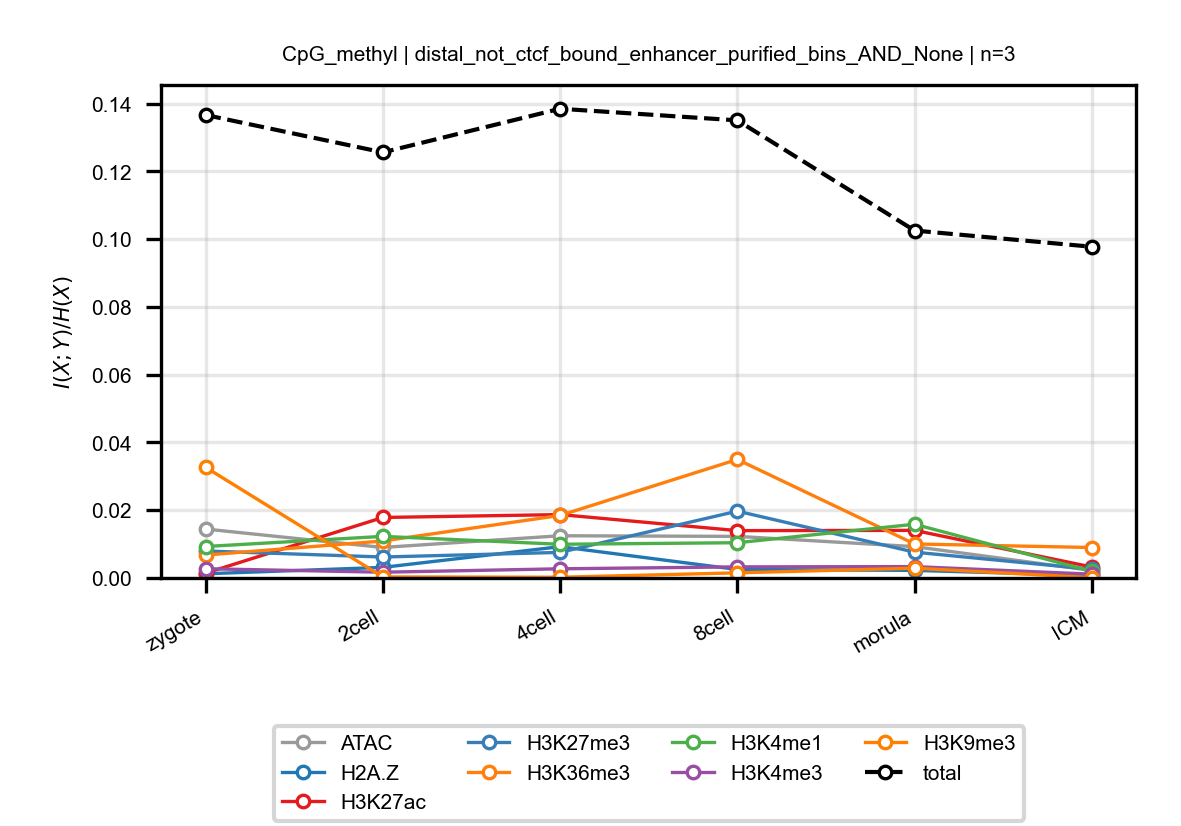

The file beside this chart, header and first rows:
anchor, target, n_bins, stage, block, normalized_mi
CpG_methyl, ATAC, 3, zygote, distal_not_ctcf_bound_enhancer_purified_…, 0.01444
CpG_methyl, ATAC, 3, 2cell, distal_not_ctcf_bound_enhancer_purified_…, 0.009007
CpG_methyl, ATAC, 3, 4cell, distal_not_ctcf_bound_enhancer_purified_…, 0.01246
CpG_methyl, ATAC, 3, 8cell, distal_not_ctcf_bound_enhancer_purified_…, 0.01227
CpG_methyl, ATAC, 3, morula, distal_not_ctcf_bound_enhancer_purified_…, 0.009249
CpG_methyl, ATAC, 3, ICM, distal_not_ctcf_bound_enhancer_purified_…, 0.002212
CpG_methyl, H2A.Z, 3, zygote, distal_not_ctcf_bound_enhancer_purified_…, 0.00124
CpG_methyl, H2A.Z, 3, 2cell, distal_not_ctcf_bound_enhancer_purified_…, 0.003125
CpG_methyl, H2A.Z, 3, 4cell, distal_not_ctcf_bound_enhancer_purified_…, 0.009235
CpG_methyl, H2A.Z, 3, 8cell, distal_not_ctcf_bound_enhancer_purified_…, 0.002504
CpG_methyl, H2A.Z, 3, morula, distal_not_ctcf_bound_enhancer_purified_…, 0.002239
CpG_methyl, H2A.Z, 3, ICM, distal_not_ctcf_bound_enhancer_purified_…, 0.0007409
CpG_methyl, H3K27ac, 3, zygote, distal_not_ctcf_bound_enhancer_purified_…, 0.001426
CpG_methyl, H3K27ac, 3, 2cell, distal_not_ctcf_bound_enhancer_purified_…, 0.01785
CpG_methyl, H3K27ac, 3, 4cell, distal_not_ctcf_bound_enhancer_purified_…, 0.0187
CpG_methyl, H3K27ac, 3, 8cell, distal_not_ctcf_bound_enhancer_purified_…, 0.01397
CpG_methyl, H3K27ac, 3, morula, distal_not_ctcf_bound_enhancer_purified_…, 0.01404
CpG_methyl, H3K27ac, 3, ICM, distal_not_ctcf_bound_enhancer_purified_…, 0.003237
CpG_methyl, H3K27me3, 3, zygote, distal_not_ctcf_bound_enhancer_purified_…, 0.007964
CpG_methyl, H3K27me3, 3, 2cell, distal_not_ctcf_bound_enhancer_purified_…, 0.006183
CpG_methyl, H3K27me3, 3, 4cell, distal_not_ctcf_bound_enhancer_purified_…, 0.00755
CpG_methyl, H3K27me3, 3, 8cell, distal_not_ctcf_bound_enhancer_purified_…, 0.01972
CpG_methyl, H3K27me3, 3, morula, distal_not_ctcf_bound_enhancer_purified_…, 0.007614
CpG_methyl, H3K27me3, 3, ICM, distal_not_ctcf_bound_enhancer_purified_…, 0.00256
CpG_methyl, H3K36me3, 3, zygote, distal_not_ctcf_bound_enhancer_purified_…, 0.006765
CpG_methyl, H3K36me3, 3, 2cell, distal_not_ctcf_bound_enhancer_purified_…, 0.01091
CpG_methyl, H3K36me3, 3, 4cell, distal_not_ctcf_bound_enhancer_purified_…, 0.01846
CpG_methyl, H3K36me3, 3, 8cell, distal_not_ctcf_bound_enhancer_purified_…, 0.03497
CpG_methyl, H3K36me3, 3, morula, distal_not_ctcf_bound_enhancer_purified_…, 0.01004
CpG_methyl, H3K36me3, 3, ICM, distal_not_ctcf_bound_enhancer_purified_…, 0.008991
CpG_methyl, H3K4me1, 3, zygote, distal_not_ctcf_bound_enhancer_purified_…, 0.009286
CpG_methyl, H3K4me1, 3, 2cell, distal_not_ctcf_bound_enhancer_purified_…, 0.01228
CpG_methyl, H3K4me1, 3, 4cell, distal_not_ctcf_bound_enhancer_purified_…, 0.009944
CpG_methyl, H3K4me1, 3, 8cell, distal_not_ctcf_bound_enhancer_purified_…, 0.0104
CpG_methyl, H3K4me1, 3, morula, distal_not_ctcf_bound_enhancer_purified_…, 0.01586
CpG_methyl, H3K4me1, 3, ICM, distal_not_ctcf_bound_enhancer_purified_…, 0.001966
CpG_methyl, H3K4me3, 3, zygote, distal_not_ctcf_bound_enhancer_purified_…, 0.002727
CpG_methyl, H3K4me3, 3, 2cell, distal_not_ctcf_bound_enhancer_purified_…, 0.001698
CpG_methyl, H3K4me3, 3, 4cell, distal_not_ctcf_bound_enhancer_purified_…, 0.002705
CpG_methyl, H3K4me3, 3, 8cell, distal_not_ctcf_bound_enhancer_purified_…, 0.003275
CpG_methyl, H3K4me3, 3, morula, distal_not_ctcf_bound_enhancer_purified_…, 0.003355
CpG_methyl, H3K4me3, 3, ICM, distal_not_ctcf_bound_enhancer_purified_…, 0.00112
CpG_methyl, H3K9me3, 3, zygote, distal_not_ctcf_bound_enhancer_purified_…, 0.03265
CpG_methyl, H3K9me3, 3, 2cell, distal_not_ctcf_bound_enhancer_purified_…, 0.0003123
CpG_methyl, H3K9me3, 3, 4cell, distal_not_ctcf_bound_enhancer_purified_…, 0.0002131
CpG_methyl, H3K9me3, 3, 8cell, distal_not_ctcf_bound_enhancer_purified_…, 0.001514
CpG_methyl, H3K9me3, 3, morula, distal_not_ctcf_bound_enhancer_purified_…, 0.002888
CpG_methyl, H3K9me3, 3, ICM, distal_not_ctcf_bound_enhancer_purified_…, 9.603296122375515e-05
CpG_methyl, total, 3, zygote, distal_not_ctcf_bound_enhancer_purified_…, 0.1366
CpG_methyl, total, 3, 2cell, distal_not_ctcf_bound_enhancer_purified_…, 0.1256
CpG_methyl, total, 3, 4cell, distal_not_ctcf_bound_enhancer_purified_…, 0.1385
CpG_methyl, total, 3, 8cell, distal_not_ctcf_bound_enhancer_purified_…, 0.135
CpG_methyl, total, 3, morula, distal_not_ctcf_bound_enhancer_purified_…, 0.1025
CpG_methyl, total, 3, ICM, distal_not_ctcf_bound_enhancer_purified_…, 0.09775
